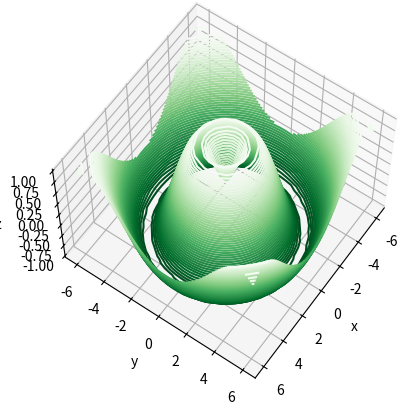
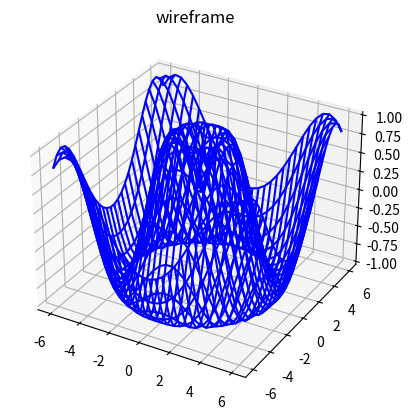

Source code (Python) for these figures, in order:
import numpy as np
import matplotlib.pyplot as plt
import matplotlib as mpl
from mpl_toolkits import mplot3d

def f(x, y):
    return np.sin(np.sqrt(x ** 2 + y ** 2))

x = np.linspace(-6, 6, 30)
y = np.linspace(-6, 6, 30)
X, Y = np.meshgrid(x, y)
Z = f(X, Y)

fig = plt.figure()
ax = plt.axes(projection='3d')
ax.contour3D(X, Y, Z, 50, cmap='Greens_r')
ax.set_xlabel('x')
ax.set_ylabel('y')
ax.set_zlabel('z');
ax.view_init(60, 35)
fig





# Wireframe

fig = plt.figure()
ax = plt.axes(projection='3d')
ax.plot_wireframe(X, Y, Z, color='blue')
ax.set_title('wireframe');
plt.show()
